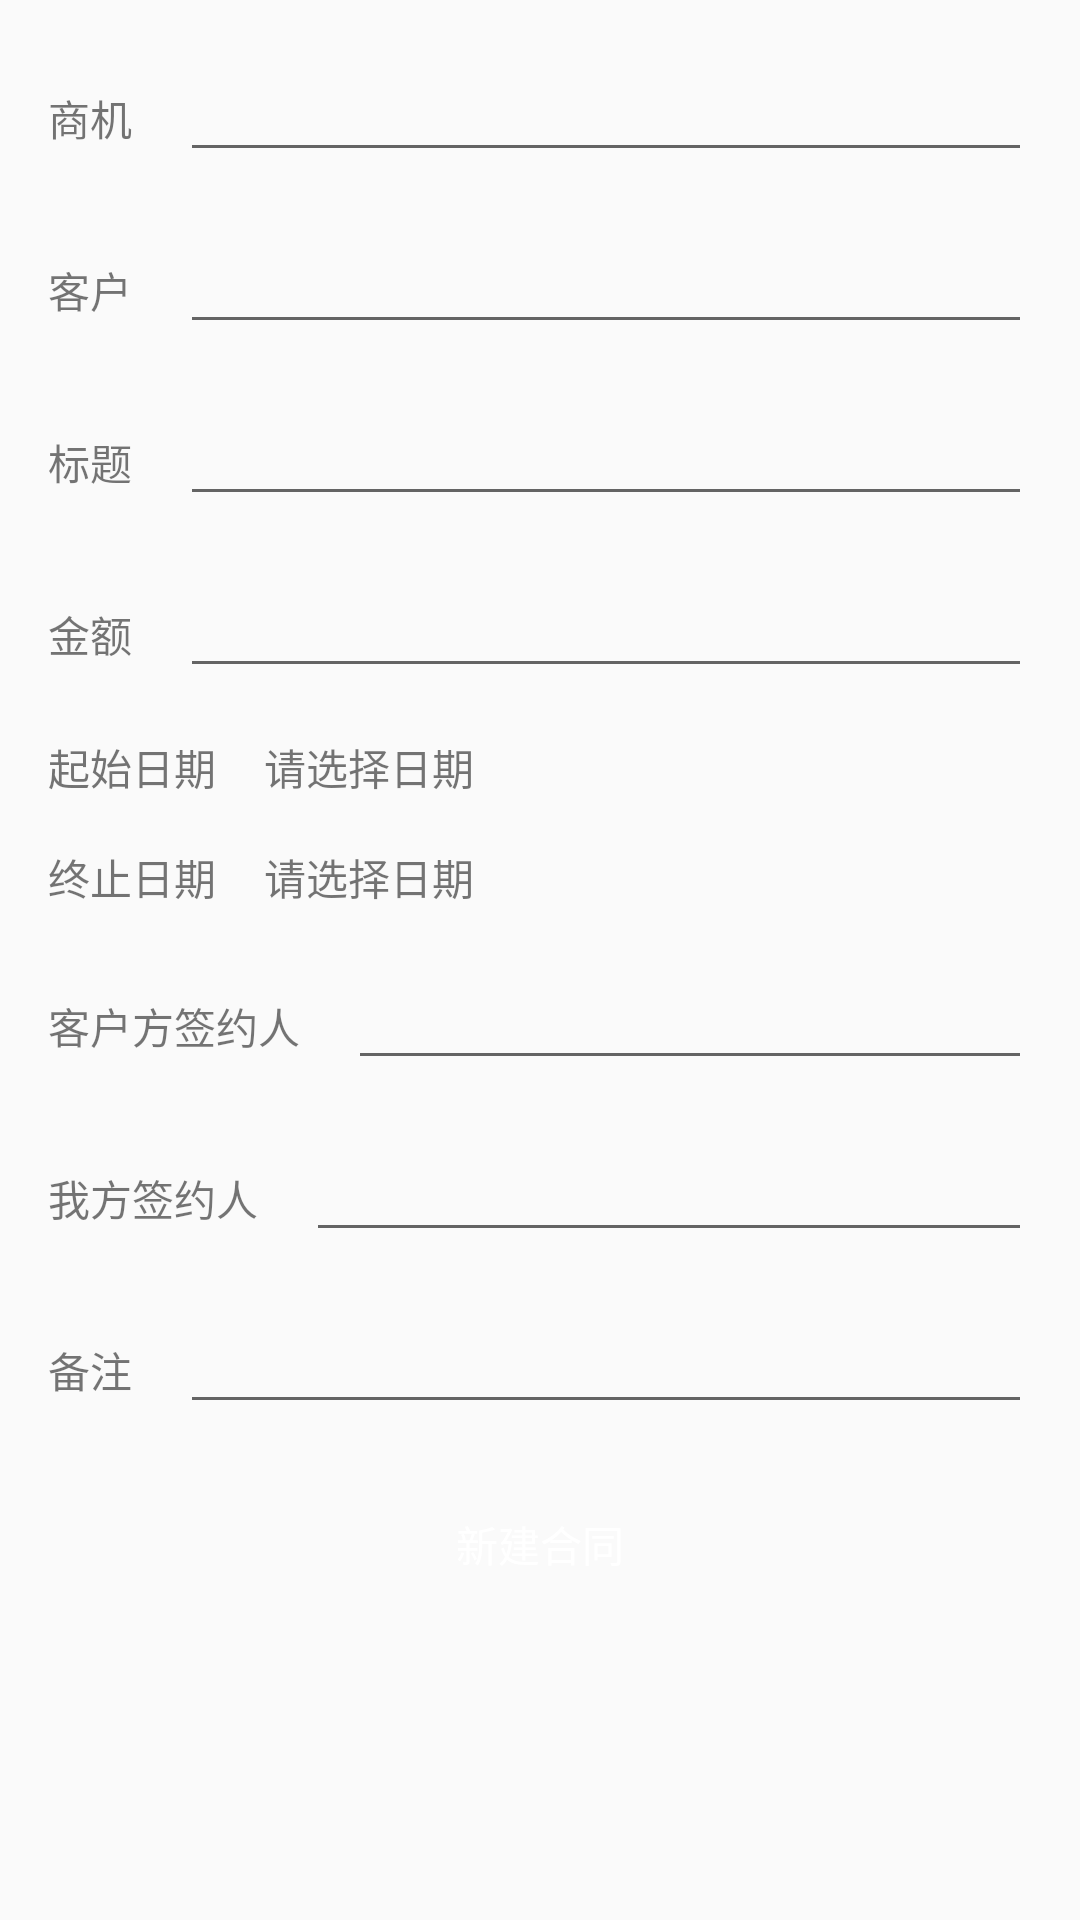

The Android layout XML behind this screen, and the referenced resources:
<!-- AndroidManifest.xml: application theme AppTheme -->
<!-- res/layout/activity_add_contract.xml -->
<?xml version="1.0" encoding="utf-8"?>
<ScrollView xmlns:android="http://schemas.android.com/apk/res/android"
xmlns:tools="http://schemas.android.com/tools"
android:layout_width="match_parent"
android:layout_height="match_parent"
tools:context="wn13.supercrm.view.trade.AddContractActivity">

<LinearLayout
    android:layout_width="match_parent"
    android:layout_height="match_parent"
    android:orientation="vertical"
    android:paddingBottom="@dimen/activity_vertical_margin"
    android:paddingLeft="@dimen/activity_horizontal_margin"
    android:paddingRight="@dimen/activity_horizontal_margin"
    android:paddingTop="@dimen/activity_vertical_margin">

    <LinearLayout
        android:layout_width="match_parent"
        android:layout_height="wrap_content"
        android:layout_marginBottom="@dimen/activity_vertical_margin"
        android:orientation="horizontal">

        <TextView
            android:layout_width="wrap_content"
            android:layout_height="wrap_content"
            android:text="商机" />

        <EditText
            android:id="@+id/contractAddOppoET"
            android:layout_width="match_parent"
            android:layout_height="wrap_content"
            android:layout_marginLeft="@dimen/activity_horizontal_margin"
            android:editable="false" />
    </LinearLayout>

    <LinearLayout
        android:layout_width="match_parent"
        android:layout_height="wrap_content"
        android:layout_marginBottom="@dimen/activity_vertical_margin"
        android:orientation="horizontal">

        <TextView
            android:layout_width="wrap_content"
            android:layout_height="wrap_content"
            android:text="客户" />

        <EditText
            android:id="@+id/contractAddCustomerET"
            android:layout_width="match_parent"
            android:layout_height="wrap_content"
            android:layout_marginLeft="@dimen/activity_horizontal_margin"
            android:editable="false" />
    </LinearLayout>

    <LinearLayout
        android:layout_width="match_parent"
        android:layout_height="wrap_content"
        android:layout_marginBottom="@dimen/activity_vertical_margin"
        android:orientation="horizontal">

        <TextView
            android:layout_width="wrap_content"
            android:layout_height="wrap_content"
            android:text="标题"/>

        <EditText
            android:id="@+id/contractAddNameET"
            android:layout_width="match_parent"
            android:layout_height="wrap_content"
            android:layout_marginLeft="@dimen/activity_horizontal_margin"/>
    </LinearLayout>

    <LinearLayout
        android:layout_width="match_parent"
        android:layout_height="wrap_content"
        android:layout_marginBottom="@dimen/activity_vertical_margin"
        android:orientation="horizontal">

        <TextView
            android:layout_width="wrap_content"
            android:layout_height="wrap_content"
            android:text="金额"/>

        <EditText
            android:id="@+id/contractAddMoneyET"
            android:layout_width="match_parent"
            android:layout_height="wrap_content"
            android:layout_marginLeft="@dimen/activity_horizontal_margin"/>
    </LinearLayout>

    <LinearLayout
        android:layout_width="match_parent"
        android:layout_height="wrap_content"
        android:layout_marginBottom="@dimen/activity_vertical_margin"
        android:orientation="horizontal">

        <TextView
            android:layout_width="wrap_content"
            android:layout_height="wrap_content"
            android:text="起始日期"/>

        <TextView
            android:id="@+id/contractAddStartET"
            android:layout_width="match_parent"
            android:layout_height="wrap_content"
            android:layout_marginLeft="@dimen/activity_horizontal_margin"
            android:text="请选择日期"/>
    </LinearLayout>

    <LinearLayout
        android:layout_width="match_parent"
        android:layout_height="wrap_content"
        android:layout_marginBottom="@dimen/activity_vertical_margin"
        android:orientation="horizontal">

        <TextView
            android:layout_width="wrap_content"
            android:layout_height="wrap_content"
            android:text="终止日期"/>

        <TextView
            android:id="@+id/contractAddEndET"
            android:layout_width="match_parent"
            android:layout_height="wrap_content"
            android:layout_marginLeft="@dimen/activity_horizontal_margin"
            android:text="请选择日期"/>
    </LinearLayout>

    <LinearLayout
        android:layout_width="match_parent"
        android:layout_height="wrap_content"
        android:layout_marginBottom="@dimen/activity_vertical_margin"
        android:orientation="horizontal">

        <TextView
            android:layout_width="wrap_content"
            android:layout_height="wrap_content"
            android:text="客户方签约人"/>

        <EditText
            android:id="@+id/contractAddClientET"
            android:layout_width="match_parent"
            android:layout_height="wrap_content"
            android:layout_marginLeft="@dimen/activity_horizontal_margin"/>
    </LinearLayout>

    <LinearLayout
        android:layout_width="match_parent"
        android:layout_height="wrap_content"
        android:layout_marginBottom="@dimen/activity_vertical_margin"
        android:orientation="horizontal">

        <TextView
            android:layout_width="wrap_content"
            android:layout_height="wrap_content"
            android:text="我方签约人"/>

        <EditText
            android:id="@+id/contractAddOurET"
            android:layout_width="match_parent"
            android:layout_height="wrap_content"
            android:layout_marginLeft="@dimen/activity_horizontal_margin"/>
    </LinearLayout>

    <LinearLayout
        android:layout_width="match_parent"
        android:layout_height="wrap_content"
        android:layout_marginBottom="@dimen/activity_vertical_margin"
        android:orientation="horizontal">

        <TextView
            android:layout_width="wrap_content"
            android:layout_height="wrap_content"
            android:text="备注"/>

        <EditText
            android:id="@+id/contractAddRemarkET"
            android:layout_width="match_parent"
            android:layout_height="wrap_content"
            android:layout_marginLeft="@dimen/activity_horizontal_margin"/>
    </LinearLayout>

    <Button
        android:id="@+id/contractAddBtn"
        android:layout_width="match_parent"
        android:layout_height="wrap_content"
        android:layout_marginBottom="@dimen/activity_vertical_margin"
        android:background="@color/colorSuccess"
        android:text="新建合同"
        android:textColor="@android:color/white" />

</LinearLayout>
</ScrollView>
<!-- resources referenced by this layout -->
<resources>
  <dimen name="activity_horizontal_margin">16dp</dimen>
  <dimen name="activity_vertical_margin">16dp</dimen>
  <style name="AppTheme" parent="Theme.AppCompat.Light.DarkActionBar">
          
          <item name="colorPrimary">@color/colorPrimary</item>
          <item name="colorAccent">@color/colorImportant</item>
      </style>
  <color name="colorPrimary">#3f51b5</color>
</resources>
